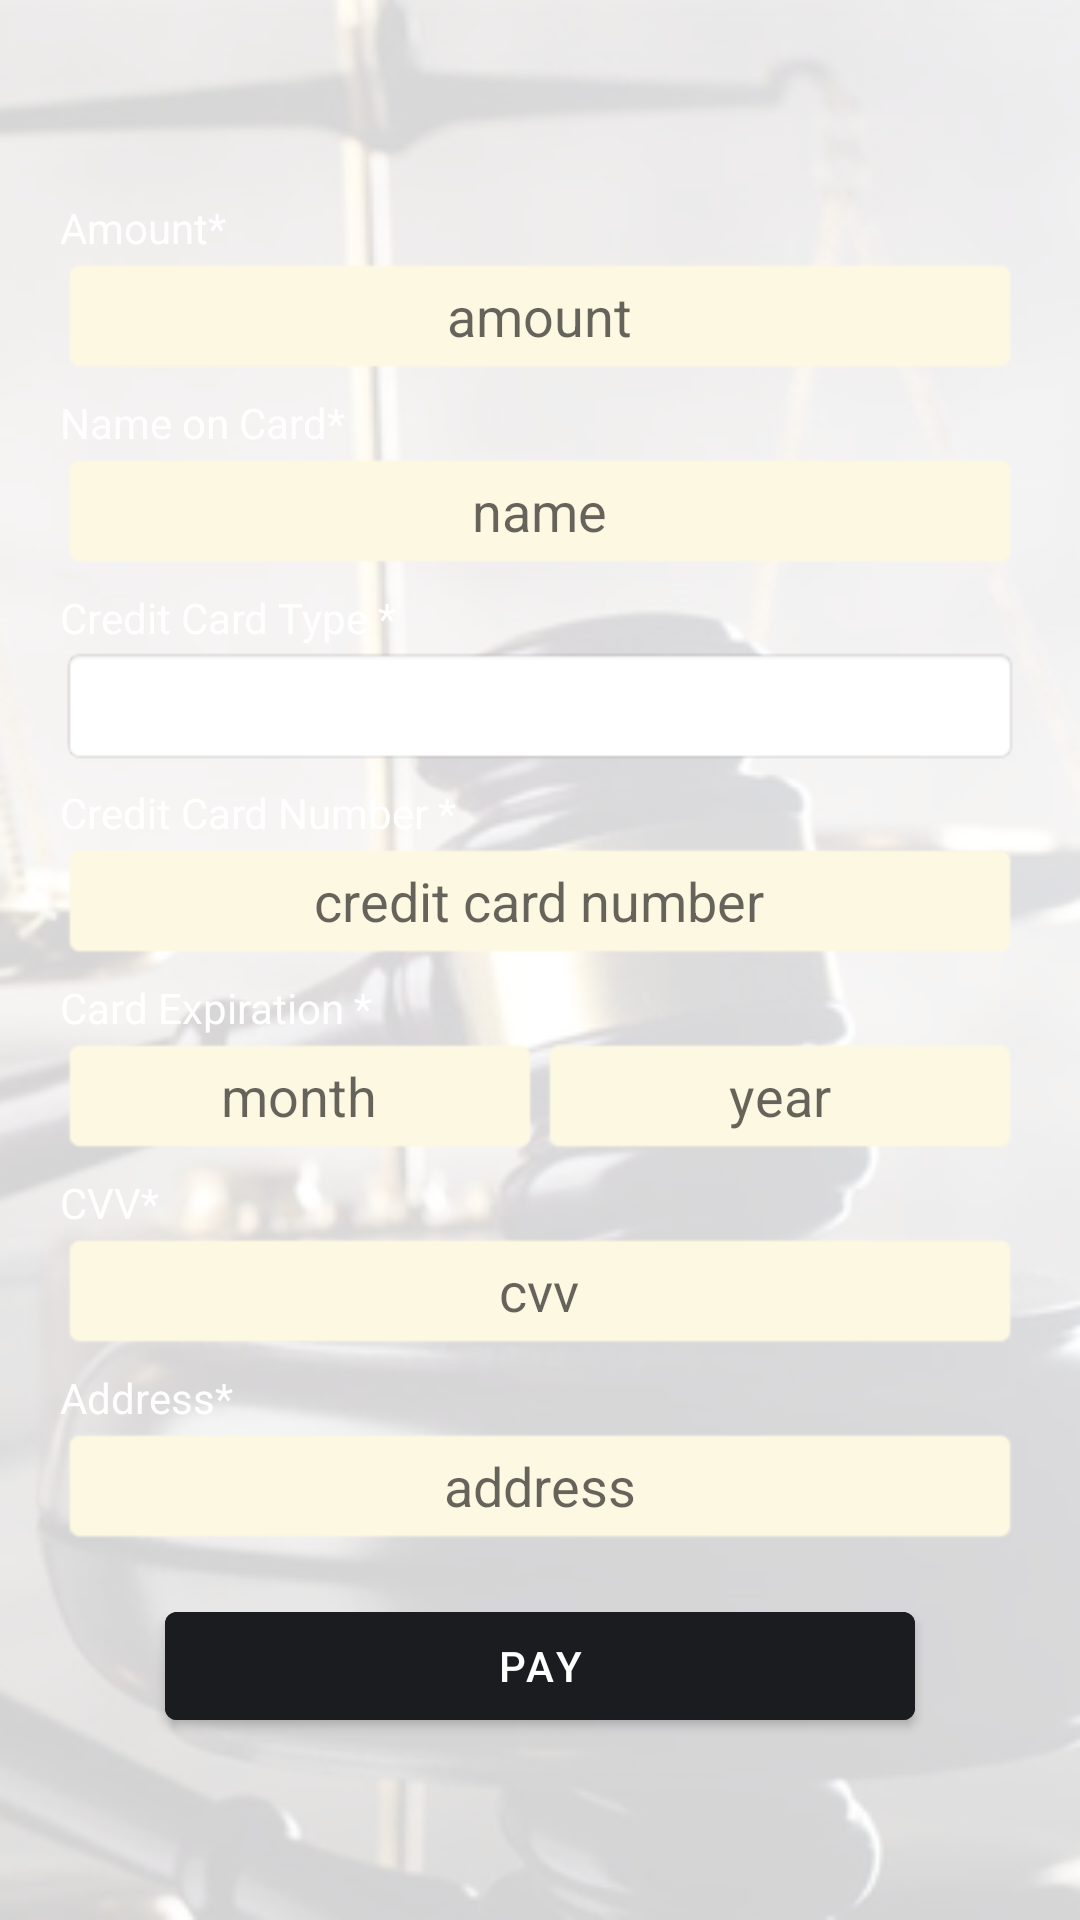

Produce the Android XML layout that renders to this screen, including the resource entries it uses.
<!-- AndroidManifest.xml: application theme AppTheme -->
<!-- res/layout/activity_pay.xml -->
<?xml version="1.0" encoding="utf-8"?>
<LinearLayout xmlns:android="http://schemas.android.com/apk/res/android"
    xmlns:app="http://schemas.android.com/apk/res-auto"
    xmlns:tools="http://schemas.android.com/tools"
    android:orientation="vertical"
    android:gravity="center_vertical"
    android:layout_width="match_parent"
    android:layout_height="match_parent"
    android:padding="20dp"
    android:background="@drawable/bg"
    android:theme="@style/Theme.MaterialComponents.Light"
    tools:context=".activities.user.PayActivity">

    <TextView
        android:layout_width="wrap_content"
        android:layout_height="wrap_content"
        android:layout_marginTop="6dp"
        android:text="Amount*"
        android:textColor="@color/white"
        android:textSize="14sp" />

    <EditText
        android:id="@+id/amount"
        android:layout_width="match_parent"
        android:layout_height="40dp"
        android:hint="amount"
        android:gravity="center"
        android:backgroundTint="@color/colorLightYellow"
        android:inputType="numberDecimal"
        android:background="@android:drawable/editbox_background" />

    <TextView
        android:layout_width="wrap_content"
        android:layout_height="wrap_content"
        android:text="Name on Card*"
        android:layout_marginTop="6dp"
        android:textColor="@color/white"
        android:textSize="14sp" />

    <EditText
        android:id="@+id/name_on_card"
        android:layout_width="match_parent"
        android:layout_height="40dp"
        android:gravity="center"
        android:hint="name"
        android:backgroundTint="@color/colorLightYellow"
        android:background="@android:drawable/editbox_background"
        android:inputType="text" />

    <TextView
        android:layout_marginTop="6dp"
        android:layout_width="wrap_content"
        android:layout_height="wrap_content"
        android:text="Credit Card Type *"
        android:textColor="@color/white"
        android:textSize="14sp" />

    <Spinner
        android:id="@+id/card_type"
        android:layout_width="match_parent"
        android:layout_height="40dp"
        android:background="@android:drawable/editbox_background"
        android:entries="@array/card_type" />

    <TextView
        android:layout_marginTop="6dp"
        android:layout_width="wrap_content"
        android:layout_height="wrap_content"
        android:text="Credit Card Number *"
        android:textColor="@color/white"
        android:textSize="14sp" />

    <EditText
        android:id="@+id/card_no"
        android:layout_width="match_parent"
        android:layout_height="40dp"
        android:hint="credit card number"
        android:backgroundTint="@color/colorLightYellow"
        android:gravity="center"
        android:background="@android:drawable/editbox_background"
        android:inputType="number" />


    <TextView
        android:layout_marginTop="6dp"
        android:layout_width="wrap_content"
        android:layout_height="wrap_content"
        android:text="Card Expiration *"
        android:textColor="@color/white"
        android:textSize="14sp" />

    <LinearLayout
        android:layout_width="match_parent"
        android:layout_height="40dp"
        android:orientation="horizontal"
        android:weightSum="2">

        <EditText
            android:id="@+id/month"
            android:layout_width="0dp"
            android:layout_height="40dp"
            android:layout_weight="1"
            android:gravity="center"
            android:backgroundTint="@color/colorLightYellow"
            android:background="@android:drawable/editbox_background"
            android:hint="month"
            android:inputType="number" />


        <EditText
            android:id="@+id/year"
            android:layout_width="0dp"
            android:layout_height="40dp"
            android:layout_weight="1"
            android:gravity="center"
            android:backgroundTint="@color/colorLightYellow"
            android:background="@android:drawable/editbox_background"
            android:hint="year"
            android:inputType="number" />


    </LinearLayout>


    <TextView
        android:layout_marginTop="6dp"
        android:layout_width="wrap_content"
        android:layout_height="wrap_content"
        android:text="CVV*"
        android:textColor="@color/white"
        android:textSize="14sp" />

    <EditText
        android:id="@+id/cvv"
        android:layout_width="match_parent"
        android:layout_height="40dp"
        android:gravity="center"
        android:backgroundTint="@color/colorLightYellow"
        android:background="@android:drawable/editbox_background"
        android:hint="cvv"
        android:inputType="number"/>

    <TextView
        android:layout_width="wrap_content"
        android:layout_height="wrap_content"
        android:layout_marginTop="6dp"
        android:text="Address*"
        android:textColor="@color/white"
        android:textSize="14sp" />

    <EditText
        android:id="@+id/address"
        android:layout_width="match_parent"
        android:layout_height="40dp"
        android:hint="address"
        android:backgroundTint="@color/colorLightYellow"
        android:gravity="center"

        android:background="@android:drawable/editbox_background" />


    <Button
        android:id="@+id/pay"
        android:layout_width="250dp"
        android:layout_height="wrap_content"
        android:layout_gravity="center"
        android:layout_marginTop="16dp"
        android:backgroundTint="@color/colorPrimaryDark"
        android:text="Pay"
        android:textColor="#fff"
        android:textSize="14sp" />

</LinearLayout>
<!-- resources referenced by this layout -->
<resources>
  <color name="colorLightYellow">#FDF8E2</color>
  <color name="colorPrimaryDark">#1A1C20</color>
  <color name="white">#FFFFFFFF</color>
  <!-- drawable bg: jpg bitmap (drawable, 45385 bytes) -->
</resources>
